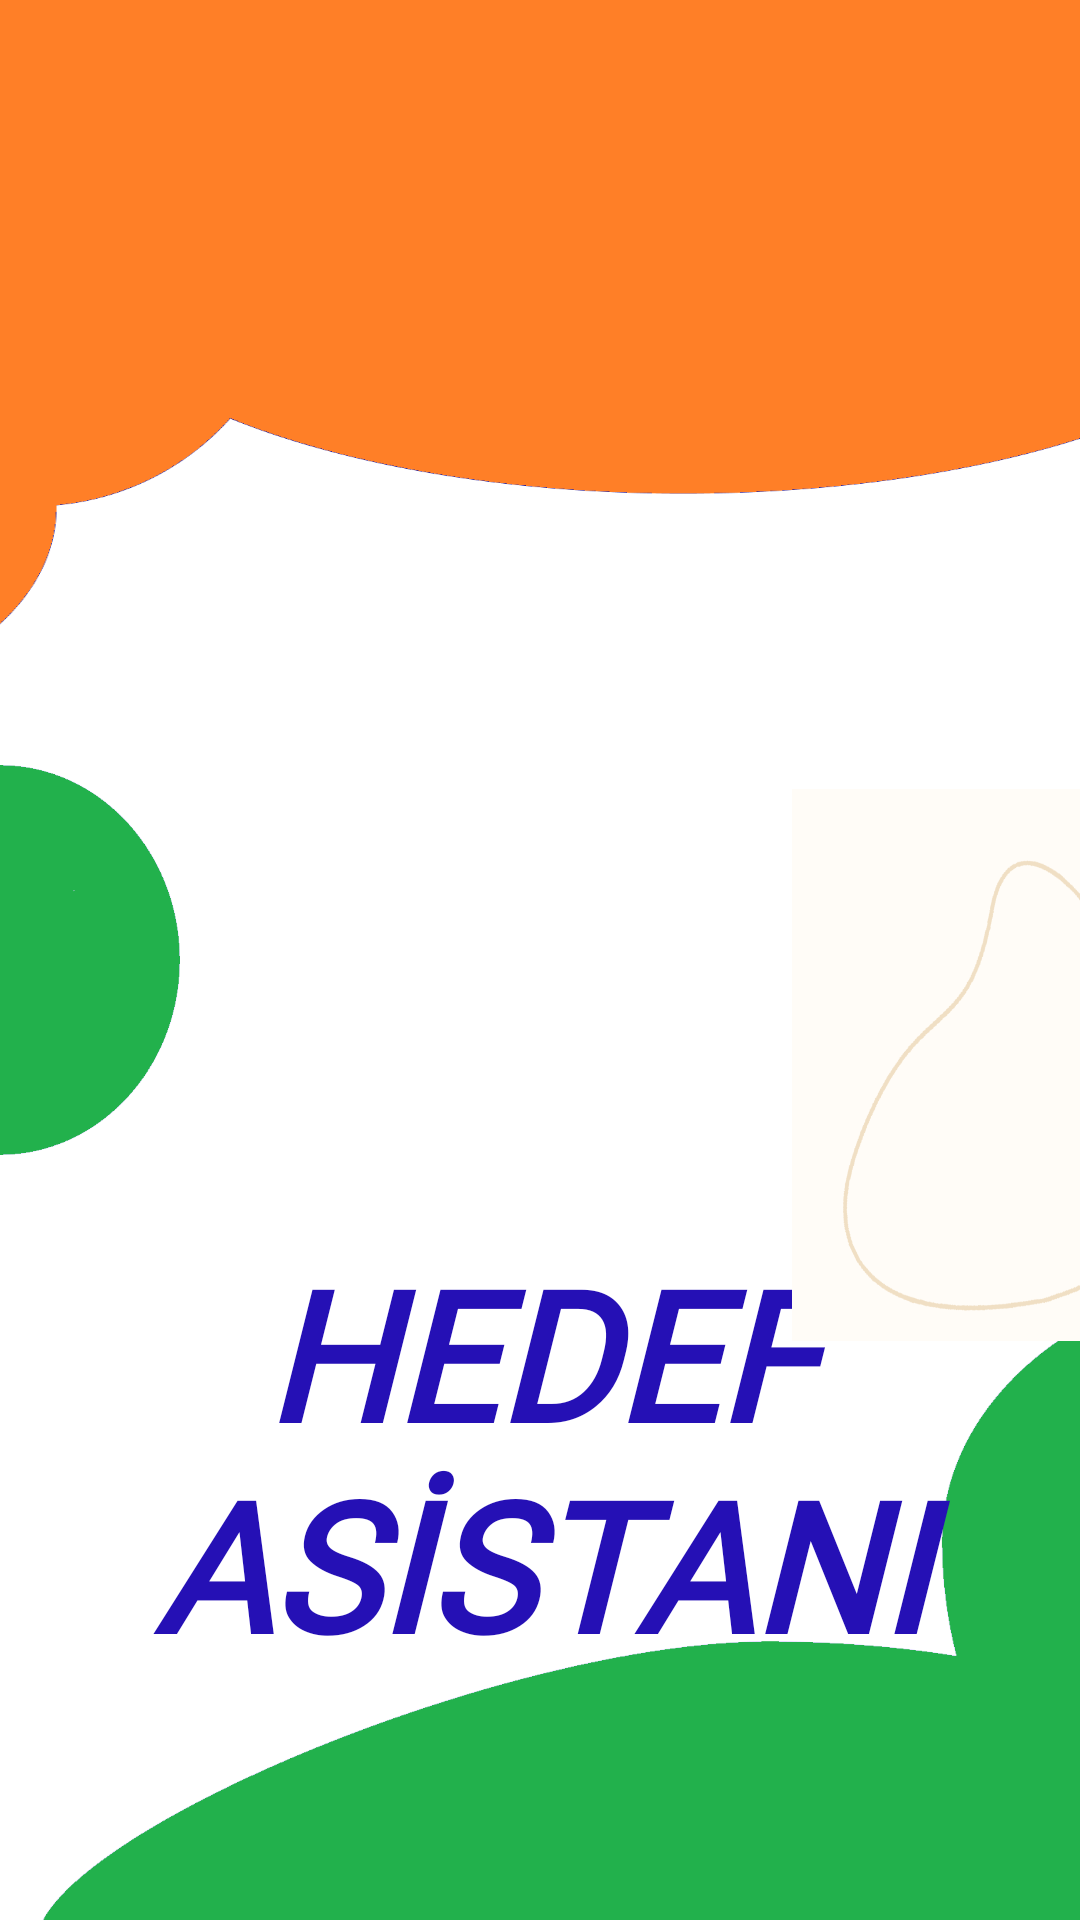

Produce the Android XML layout that renders to this screen, including the resource entries it uses.
<!-- AndroidManifest.xml: application theme Theme.HedefAsistani -->
<!-- res/layout/fragment_baslangic_ekrani.xml -->
<?xml version="1.0" encoding="utf-8"?>
<androidx.constraintlayout.widget.ConstraintLayout xmlns:android="http://schemas.android.com/apk/res/android"
    xmlns:app="http://schemas.android.com/apk/res-auto"
    xmlns:tools="http://schemas.android.com/tools"
    android:layout_width="match_parent"
    android:layout_height="match_parent"
    tools:context=".fragments.BaslangicEkraniFragment">

    <ImageView
        android:id="@+id/arkaPlanTasarim"
        android:layout_width="440dp"
        android:layout_height="246dp"
        android:scaleType="fitXY"
        android:src="@drawable/arka_plan_tasarim"
        app:layout_constraintEnd_toEndOf="parent"
        app:layout_constraintHorizontal_bias="0.641"
        app:layout_constraintStart_toStartOf="parent"
        app:layout_constraintTop_toTopOf="parent" />

    <ImageView
        android:id="@+id/arkaPlanTasarim2"
        android:layout_width="60dp"
        android:layout_height="130dp"
        android:scaleType="fitXY"
        android:src="@drawable/arka_plan_tasarim4"
        app:layout_constraintBottom_toBottomOf="parent"
        app:layout_constraintStart_toStartOf="parent"
        app:layout_constraintTop_toTopOf="parent" />


    <ImageView
        android:id="@+id/arkaPlanTasarim3"
        android:layout_width="0dp"
        android:layout_height="210dp"
        android:layout_marginStart="12dp"
        android:scaleType="fitXY"
        android:src="@drawable/arka_plan_tasarim3"
        app:layout_constraintBottom_toBottomOf="parent"
        app:layout_constraintEnd_toEndOf="parent"
        app:layout_constraintHorizontal_bias="0.5"
        app:layout_constraintStart_toStartOf="parent" />

    <TextView
        android:id="@+id/uygulamaAdi"
        android:layout_width="match_parent"
        android:layout_height="wrap_content"
        android:fontFamily="@font/josefinsans_bold"
        android:gravity="center_horizontal"
        android:text="@string/hedef_asitani"
        android:textColor="@color/koyu_mavi"
        android:textSize="60sp"
        android:textStyle="italic|bold"
        app:layout_constraintBottom_toBottomOf="parent"
        app:layout_constraintEnd_toEndOf="parent"
        app:layout_constraintHorizontal_bias="0.0"
        app:layout_constraintStart_toStartOf="parent"
        app:layout_constraintTop_toTopOf="parent"
        app:layout_constraintVertical_bias="0.839" />

    <ImageView
        android:id="@+id/hosgeldinFoto"
        android:layout_width="260dp"
        android:layout_height="351dp"
        android:src="@drawable/hosgeldin"
        app:layout_constraintBottom_toBottomOf="parent"
        app:layout_constraintEnd_toEndOf="parent"
        app:layout_constraintHorizontal_bias="0.496"
        app:layout_constraintStart_toStartOf="parent"
        app:layout_constraintTop_toTopOf="parent" />

    <ImageView
        android:id="@+id/arkaPlanTasarim4"
        android:layout_width="96dp"
        android:layout_height="184dp"
        android:scaleType="fitXY"
        android:src="@drawable/arka_plan_tasarim2_1"
        app:layout_constraintBottom_toBottomOf="parent"
        app:layout_constraintEnd_toEndOf="parent"
        app:layout_constraintTop_toTopOf="parent"
        app:layout_constraintVertical_bias="0.577" />

</androidx.constraintlayout.widget.ConstraintLayout>
<!-- resources referenced by this layout -->
<resources>
  <color name="koyu_mavi">#2510B5</color>
  <!-- drawable arka_plan_tasarim: png bitmap (drawable, 15790 bytes) -->
  <!-- drawable arka_plan_tasarim2_1: png bitmap (drawable, 19608 bytes) -->
  <!-- drawable arka_plan_tasarim3: png bitmap (drawable, 13418 bytes) -->
  <!-- drawable arka_plan_tasarim4: png bitmap (drawable, 5793 bytes) -->
  <string name="hedef_asitani">HEDEF ASİSTANI</string>
  <style name="Theme.HedefAsistani" parent="Theme.MaterialComponents.Light.NoActionBar" />
</resources>
